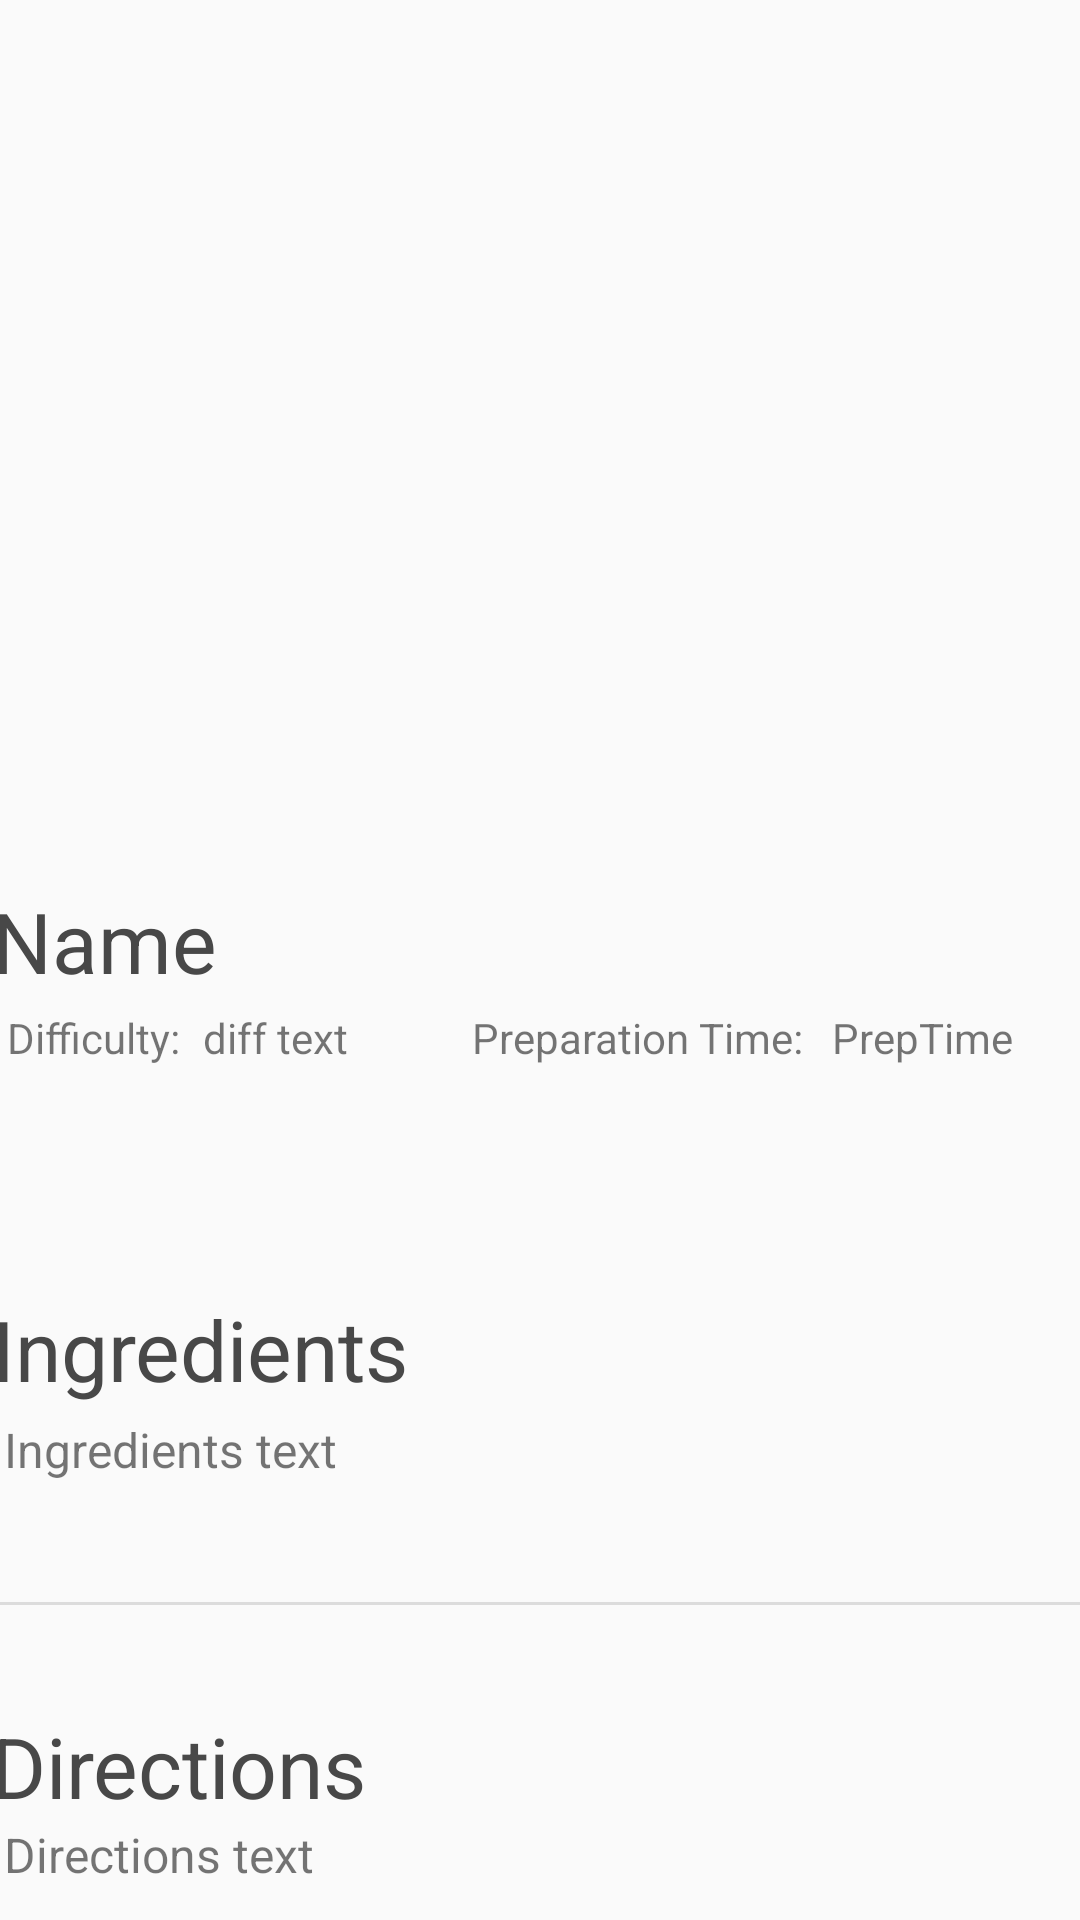

The Android layout XML behind this screen, and the referenced resources:
<!-- AndroidManifest.xml: application theme AppTheme -->
<!-- res/layout/recipe_item.xml -->
<?xml version="1.0" encoding="utf-8"?>
<androidx.constraintlayout.widget.ConstraintLayout
    xmlns:android="http://schemas.android.com/apk/res/android"
    xmlns:app="http://schemas.android.com/apk/res-auto"
    xmlns:tools="http://schemas.android.com/tools"
    android:layout_width="match_parent"
    android:layout_height="wrap_content"
    android:paddingBottom="10dp">

    <ScrollView
        android:id="@+id/scrollView2"
        android:layout_width="match_parent"
        android:layout_height="wrap_content"
        app:layout_constraintEnd_toEndOf="parent"
        app:layout_constraintStart_toStartOf="parent"
        app:layout_constraintTop_toTopOf="parent">

        <androidx.constraintlayout.widget.ConstraintLayout
            android:layout_width="match_parent"
            android:layout_height="wrap_content">

            <TextView
                android:id="@+id/rec_dire"
                android:layout_width="355dp"
                android:layout_height="wrap_content"
                android:text="Directions text"
                android:textSize="16sp"
                app:layout_constraintEnd_toEndOf="parent"
                app:layout_constraintHorizontal_bias="0.285"
                app:layout_constraintStart_toStartOf="parent"
                app:layout_constraintTop_toBottomOf="@+id/dir_text" />

            <ImageView
                android:id="@+id/rec_img"
                android:layout_width="417dp"
                android:layout_height="283dp"
                android:scaleType="centerCrop"
                app:layout_constraintEnd_toEndOf="parent"
                app:layout_constraintStart_toStartOf="parent"
                app:layout_constraintTop_toTopOf="parent" />

            <TextView
                android:id="@+id/ingredients"
                android:layout_width="369dp"
                android:layout_height="wrap_content"
                android:layout_marginTop="148dp"
                android:text="Ingredients"
                android:textColor="#484848"
                android:textSize="28sp"
                app:layout_constraintEnd_toEndOf="parent"
                app:layout_constraintHorizontal_bias="0.357"
                app:layout_constraintStart_toStartOf="parent"
                app:layout_constraintTop_toBottomOf="@+id/rec_img" />

            <TextView
                android:id="@+id/rec_ingred"
                android:layout_width="355dp"
                android:layout_height="wrap_content"
                android:layout_marginTop="4dp"
                android:text="Ingredients text"
                android:textSize="16sp"
                app:layout_constraintEnd_toEndOf="parent"
                app:layout_constraintHorizontal_bias="0.285"
                app:layout_constraintStart_toStartOf="parent"
                app:layout_constraintTop_toBottomOf="@+id/ingredients" />

            <TextView
                android:id="@+id/rec_name"
                android:layout_width="369dp"
                android:layout_height="wrap_content"
                android:layout_marginTop="12dp"
                android:text="Name"
                android:textColor="#484848"
                android:textSize="28sp"
                app:layout_constraintEnd_toEndOf="parent"
                app:layout_constraintHorizontal_bias="0.357"
                app:layout_constraintStart_toStartOf="parent"
                app:layout_constraintTop_toBottomOf="@+id/rec_img" />

            <TextView
                android:id="@+id/rec_prep"
                android:layout_width="wrap_content"
                android:layout_height="wrap_content"
                android:layout_marginTop="4dp"
                android:text="PrepTime"
                app:layout_constraintEnd_toEndOf="parent"
                app:layout_constraintHorizontal_bias="0.925"
                app:layout_constraintStart_toStartOf="parent"
                app:layout_constraintTop_toBottomOf="@+id/rec_name" />

            <TextView
                android:id="@+id/rec_diffi"
                android:layout_width="wrap_content"
                android:layout_height="wrap_content"
                android:layout_marginTop="4dp"
                android:text="diff text"
                app:layout_constraintEnd_toStartOf="@+id/textView10"
                app:layout_constraintHorizontal_bias="0.622"
                app:layout_constraintStart_toStartOf="parent"
                app:layout_constraintTop_toBottomOf="@+id/rec_name" />

            <TextView
                android:id="@+id/dir_text"
                android:layout_width="369dp"
                android:layout_height="wrap_content"
                android:layout_marginTop="76dp"
                android:text="Directions"
                android:textColor="#484848"
                android:textSize="28sp"
                app:layout_constraintEnd_toEndOf="parent"
                app:layout_constraintHorizontal_bias="0.38"
                app:layout_constraintStart_toStartOf="parent"
                app:layout_constraintTop_toBottomOf="@+id/rec_ingred" />

            <TextView
                android:id="@+id/textView8"
                android:layout_width="63dp"
                android:layout_height="21dp"
                android:layout_marginTop="4dp"
                android:text="Difficulty:"
                app:layout_constraintEnd_toStartOf="@+id/rec_diffi"
                app:layout_constraintHorizontal_bias="0.533"
                app:layout_constraintStart_toStartOf="parent"
                app:layout_constraintTop_toBottomOf="@+id/rec_name" />

            <TextView
                android:id="@+id/textView10"
                android:layout_width="wrap_content"
                android:layout_height="wrap_content"
                android:layout_marginTop="4dp"
                android:text="Preparation Time:"
                app:layout_constraintEnd_toStartOf="@+id/rec_prep"
                app:layout_constraintHorizontal_bias="0.943"
                app:layout_constraintStart_toStartOf="parent"
                app:layout_constraintTop_toBottomOf="@+id/rec_name" />

            <View
                android:id="@+id/divider4"
                android:layout_width="362dp"
                android:layout_height="0dp"
                android:layout_marginTop="40dp"
                android:background="?android:attr/listDivider"
                android:scrollbarSize="1dp"
                app:layout_constraintEnd_toEndOf="parent"
                app:layout_constraintHorizontal_bias="0.306"
                app:layout_constraintStart_toStartOf="parent"
                app:layout_constraintTop_toBottomOf="@+id/rec_ingred" />
        </androidx.constraintlayout.widget.ConstraintLayout>
    </ScrollView>

</androidx.constraintlayout.widget.ConstraintLayout>
<!-- resources referenced by this layout -->
<resources>
  <style name="AppTheme" parent="Theme.AppCompat.Light.NoActionBar">
          
          <item name="colorPrimary">#2B2B2B</item>
          <item name="colorPrimaryDark">#181818</item>
          <item name="colorAccent">@color/colorAccent</item>
      </style>
  <color name="colorAccent">#D81B60</color>
</resources>
